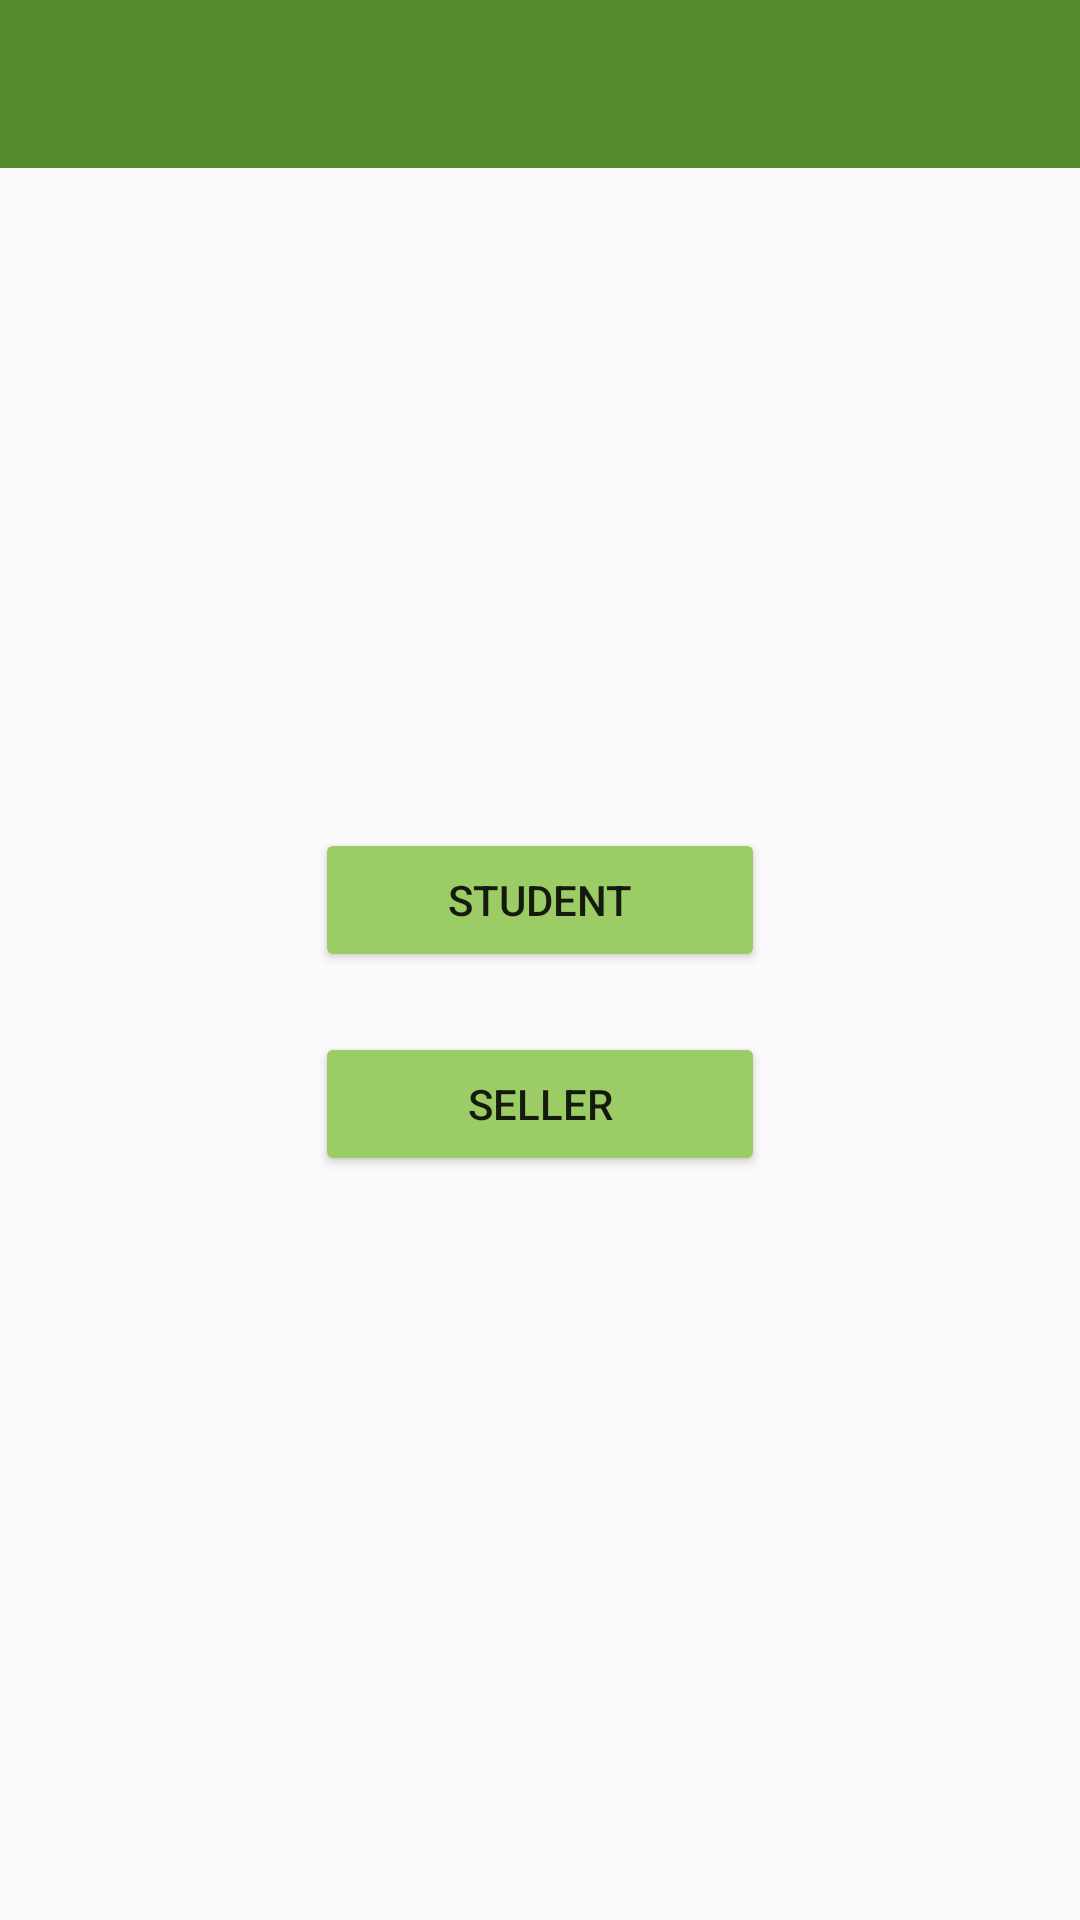

The Android layout XML behind this screen, and the referenced resources:
<!-- AndroidManifest.xml: application theme MyMaterialTheme -->
<!-- res/layout/home_main.xml -->
<?xml version="1.0" encoding="utf-8"?>
<LinearLayout xmlns:android="http://schemas.android.com/apk/res/android"
              xmlns:app="http://schemas.android.com/apk/res-auto"
              android:orientation="vertical"
              android:layout_width="match_parent"
              android:layout_height="match_parent">
    <android.support.design.widget.AppBarLayout
        android:layout_width="match_parent"
        android:layout_height="wrap_content"
        android:theme="@style/ThemeOverlay.AppCompat.Dark.ActionBar">

        <android.support.v7.widget.Toolbar
            android:id="@+id/toolbar"
            android:layout_width="match_parent"
            android:layout_height="?attr/actionBarSize"
            android:background="?attr/colorPrimary"
            app:layout_scrollFlags="scroll|enterAlways"
            app:popupTheme="@style/ThemeOverlay.AppCompat.Light" />


    </android.support.design.widget.AppBarLayout>

    <Button
        android:id="@+id/student_button"
        android:layout_width="150dp"
        android:layout_height="wrap_content"
        android:layout_gravity="center_horizontal"
        android:text="Student"
        android:layout_marginTop="220dp"


        />

    <Button
        android:id="@+id/seller_button"
        android:layout_width="150dp"
        android:layout_height="wrap_content"
        android:layout_gravity="center_horizontal"
        android:text="Seller"
        android:layout_marginTop="20dp"


        />
</LinearLayout>
<!-- resources referenced by this layout -->
<resources>
  <style name="MyMaterialTheme" parent="MyMaterialTheme.Base">
          <item name="android:windowContentTransitions">true</item>
          <item name="android:windowAllowEnterTransitionOverlap">true</item>
          <item name="android:windowAllowReturnTransitionOverlap">true</item>
          <item name="android:windowSharedElementEnterTransition">@android:transition/move</item>
          <item name="android:windowSharedElementExitTransition">@android:transition/move</item>
      </style>
  <style name="MyMaterialTheme.Base" parent="Theme.AppCompat.Light.NoActionBar">
          <item name="windowNoTitle">true</item>
          <item name="windowActionBar">false</item>
          <item name="colorPrimary">@color/colorPrimary</item>
          <item name="colorPrimaryDark">@color/colorPrimaryDark</item>
          <item name="colorButtonNormal">#9CCC65</item>
          
      </style>
  <color name="colorPrimary">#558B2F</color>
  <color name="colorPrimaryDark">#33691E</color>
</resources>
